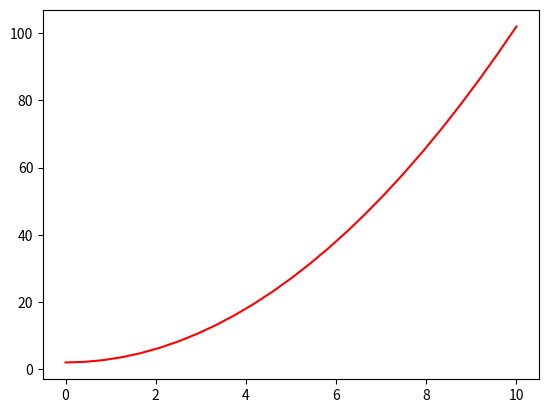

Here is the Python script that generated this plot:
from matplotlib import pylab
import numpy as np
import matplotlib.pyplot as mpl
a1 = np.linspace(0,10,25)
a2 = a1 * a1 + 2
print(a1,"\n"*2,a2)

pylab.plot(a1,a2,'r')
mpl.show()